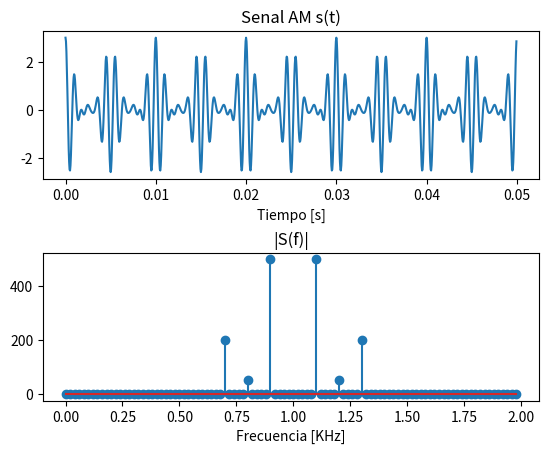
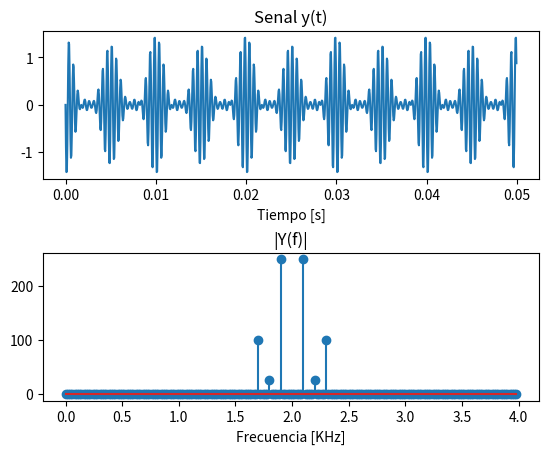
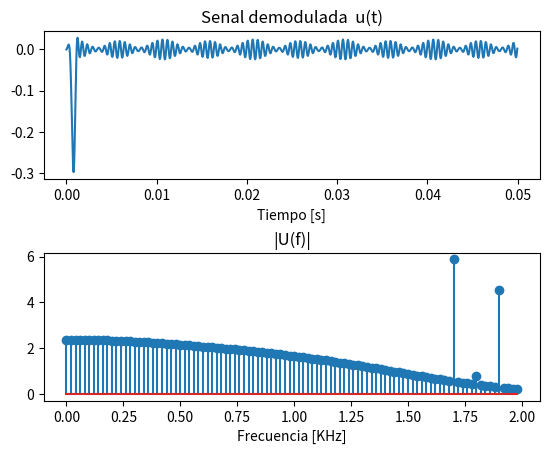

Write the Python code that produced these figures, in order.
# -*- coding: utf-8 -*-

#******************************************************************
# Codigo demostrativo Code_02_03.py 
# para curso de Comunicaciones Digitales
#******************************************************************
# Programador: G. Laguna
# Fecha: 24 de abril 2019
# Contribuciones: Adriana de la Cruz Peralta
# Fecha: 23 de noviembre 2021
# Universidad Automoma Metropolitana 
# Unidad Lerma
#******************************************************************

import numpy as np
import scipy.signal as signal
import matplotlib.pyplot as plt

def d_mod(a):
  T = 0.00005; #Periodo de muestreo (seg)
  fs = 1/T; #Frecuencia de muestreo (20KHz)
  N = 1000 #Numero de muestras
  t = np.arange(0.0, N*T, T) #N muestras para intervalo total
  f = np.arange(0.0, (N/2)*(fs/N)/1000, (fs/N)/1000) #N/2 muestras para intervalo de Nyquist (KHz)

  # +++++++++++++++++++++++++++++++++++++++++++++++++++++++++
  # Transmision:
  # +++++++++++++++++++++++++++++++++++++++++++++++++++++++++
  #Senal con componentes de 100, 200 y 300 Hz:
  g = np.cos(2*np.pi*100*t)+0.1*np.cos(2*np.pi*200*t)+0.4*np.cos(2*np.pi*300*t) #%Senal
  c = 2*np.cos(2*np.pi*1000*t) #Portadora de 1KHz
  s = g*c #Senal AM
  S = np.fft.fft(s)
  # +++++++++++++++++++++++++++++++++++++++++++++++++++++++++
  # Recepcion:
  # +++++++++++++++++++++++++++++++++++++++++++++++++++++++++
  teta=np.pi*a #Angulo de desfase respecto a la portadora
  print("rad: ", teta)
  print("deg: ", (teta*180)/np.pi)
  lo = np.cos(2*np.pi*1000*t+teta) #Oscilador local
  y = s*lo #Senal demodulada sin filtrar
  Y = np.fft.fft(y)

  # Filtro LP con corte en 1000 Hz (banda base):
  #b_lp con 32 Coeficientes para el filtro FIR:
  b_lp = signal.firwin(32, 0.1) #Taps, Cutoff = 2*1KHz/20KHz

  #Senal demodulada filtrada:
  u = signal.lfilter(b_lp, 1, y)
  U = np.fft.fft(u)

  # +++++++++++++++++++++++++++++++++++++++++++++++++++++++++
  # Graficacion:
  # +++++++++++++++++++++++++++++++++++++++++++++++++++++++++
  fig1, axarr = plt.subplots(2, 1)
  axarr[0].plot(t, s)
  axarr[0].set_title('Senal AM s(t)')
  axarr[0].set_xlabel('Tiempo [s]')
  axarr[1].stem(f[0:100],abs(S[0:100]))
  axarr[1].set_title('|S(f)|')
  axarr[1].set_xlabel('Frecuencia [KHz]')
  fig1.subplots_adjust(hspace=0.5)

  fig2, axarr = plt.subplots(2, 1)
  axarr[0].plot(t, y)
  axarr[0].set_title('Senal y(t)')
  axarr[0].set_xlabel('Tiempo [s]')
  axarr[1].stem(f[0:200],abs(Y[0:200]))
  axarr[1].set_title('|Y(f)|')
  axarr[1].set_xlabel('Frecuencia [KHz]')
  fig2.subplots_adjust(hspace=0.5)

  fig3, axarr = plt.subplots(2, 1)
  axarr[0].plot(t, u)
  axarr[0].set_title('Senal demodulada  u(t)')
  axarr[0].set_xlabel('Tiempo [s]')
  axarr[1].stem(f[0:100],abs(U[0:100]))
  axarr[1].set_title('|U(f)|')
  axarr[1].set_xlabel('Frecuencia [KHz]')
  fig3.subplots_adjust(hspace=0.5)

  plt.show()

d_mod(1/2)